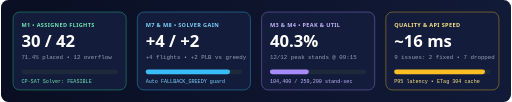
t = 0.00 s
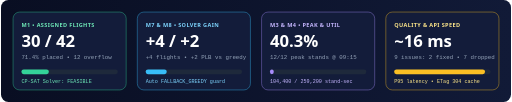
t = 0.80 s
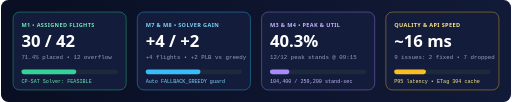
t = 1.60 s
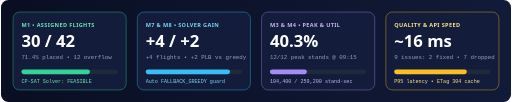
t = 2.50 s
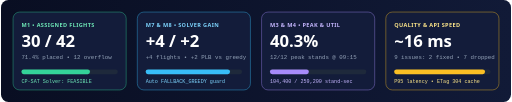
t = 3.30 s
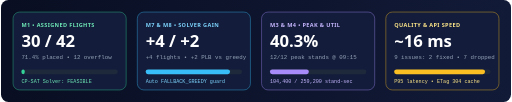
t = 4.10 s

The animated SVG that drew these frames (rendered in a browser with its animation timeline set to each time). Animation: 4 SMIL elements (animate=4); one cycle of 4.90 s, repeats indefinitely.

<svg xmlns="http://www.w3.org/2000/svg" viewBox="0 0 1100 220" width="100%" height="220">
  <defs>
    <linearGradient id="bgKpi" x1="0%" y1="0%" x2="100%" y2="0%">
      <stop offset="0%" stop-color="#090e22"/>
      <stop offset="100%" stop-color="#111a37"/>
    </linearGradient>
    <clipPath id="kpiClip">
      <rect width="1100" height="220" rx="16"/>
    </clipPath>
  </defs>

  <g clip-path="url(#kpiClip)">
    <rect width="1100" height="220" fill="url(#bgKpi)"/>

    <!-- Card 1: Assigned Rate (71.4%) -->
    <g transform="translate(26, 26)">
      <rect width="244" height="168" rx="14" fill="#131c3a" stroke="#34d399" stroke-opacity="0.55" stroke-width="1.5"/>
      <text x="18" y="32" font-family="Segoe UI, sans-serif" font-size="12" font-weight="700" fill="#6ee7b7" letter-spacing="0.8">M1 • ASSIGNED FLIGHTS</text>
      <text x="18" y="76" font-family="Segoe UI, sans-serif" font-size="36" font-weight="800" fill="#ffffff">30 / 42</text>
      <text x="18" y="102" font-family="Consolas, monospace" font-size="12.5" fill="#94a3b8">71.4% placed • 12 overflow</text>
      <!-- Animated progress bar -->
      <rect x="18" y="124" width="208" height="10" rx="5" fill="#1e293b"/>
      <rect x="18" y="124" width="148" height="10" rx="5" fill="#34d399">
        <animate attributeName="width" values="0;148;148" dur="4s" repeatCount="indefinite"/>
      </rect>
      <text x="18" y="152" font-family="Consolas, monospace" font-size="11" fill="#6ee7b7">CP-SAT Solver: FEASIBLE</text>
    </g>

    <!-- Card 2: CP-SAT Gain -->
    <g transform="translate(294, 26)">
      <rect width="244" height="168" rx="14" fill="#131c3a" stroke="#38bdf8" stroke-opacity="0.55" stroke-width="1.5"/>
      <text x="18" y="32" font-family="Segoe UI, sans-serif" font-size="12" font-weight="700" fill="#7dd3fc" letter-spacing="0.8">M7 &amp; M8 • SOLVER GAIN</text>
      <text x="18" y="76" font-family="Segoe UI, sans-serif" font-size="36" font-weight="800" fill="#ffffff">+4 / +2</text>
      <text x="18" y="102" font-family="Consolas, monospace" font-size="12.5" fill="#94a3b8">+4 flights • +2 PLB vs greedy</text>
      <rect x="18" y="124" width="208" height="10" rx="5" fill="#1e293b"/>
      <rect x="18" y="124" width="182" height="10" rx="5" fill="#38bdf8">
        <animate attributeName="width" values="0;182;182" dur="4s" begin="0.3s" repeatCount="indefinite"/>
      </rect>
      <text x="18" y="152" font-family="Consolas, monospace" font-size="11" fill="#7dd3fc">Auto FALLBACK_GREEDY guard</text>
    </g>

    <!-- Card 3: Peak Demand & Utilisation -->
    <g transform="translate(562, 26)">
      <rect width="244" height="168" rx="14" fill="#131c3a" stroke="#a78bfa" stroke-opacity="0.55" stroke-width="1.5"/>
      <text x="18" y="32" font-family="Segoe UI, sans-serif" font-size="12" font-weight="700" fill="#c4b5fd" letter-spacing="0.8">M3 &amp; M4 • PEAK &amp; UTIL</text>
      <text x="18" y="76" font-family="Segoe UI, sans-serif" font-size="36" font-weight="800" fill="#ffffff">40.3%</text>
      <text x="18" y="102" font-family="Consolas, monospace" font-size="12.5" fill="#94a3b8">12/12 peak stands @ 09:15</text>
      <rect x="18" y="124" width="208" height="10" rx="5" fill="#1e293b"/>
      <rect x="18" y="124" width="84" height="10" rx="5" fill="#a78bfa">
        <animate attributeName="width" values="0;84;84" dur="4s" begin="0.6s" repeatCount="indefinite"/>
      </rect>
      <text x="18" y="152" font-family="Consolas, monospace" font-size="11" fill="#c4b5fd">104,400 / 259,200 stand-sec</text>
    </g>

    <!-- Card 4: Data Quality & Latency -->
    <g transform="translate(830, 26)">
      <rect width="244" height="168" rx="14" fill="#131c3a" stroke="#fbbf24" stroke-opacity="0.55" stroke-width="1.5"/>
      <text x="18" y="32" font-family="Segoe UI, sans-serif" font-size="12" font-weight="700" fill="#fde68a" letter-spacing="0.8">QUALITY &amp; API SPEED</text>
      <text x="18" y="76" font-family="Segoe UI, sans-serif" font-size="36" font-weight="800" fill="#ffffff">~16 ms</text>
      <text x="18" y="102" font-family="Consolas, monospace" font-size="12.5" fill="#94a3b8">9 issues: 2 fixed • 7 dropped</text>
      <rect x="18" y="124" width="208" height="10" rx="5" fill="#1e293b"/>
      <rect x="18" y="124" width="196" height="10" rx="5" fill="#fbbf24">
        <animate attributeName="width" values="0;196;196" dur="4s" begin="0.9s" repeatCount="indefinite"/>
      </rect>
      <text x="18" y="152" font-family="Consolas, monospace" font-size="11" fill="#fde68a">P95 latency • ETag 304 cache</text>
    </g>
  </g>
</svg>
